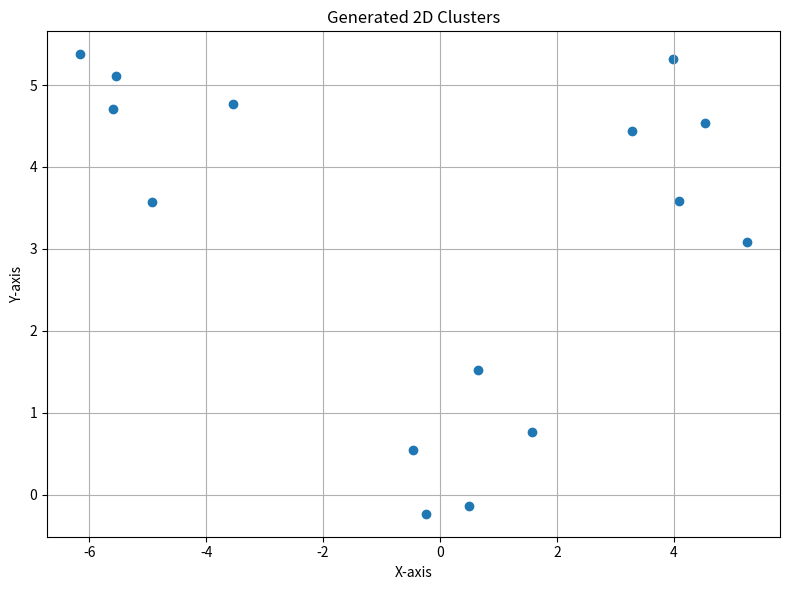
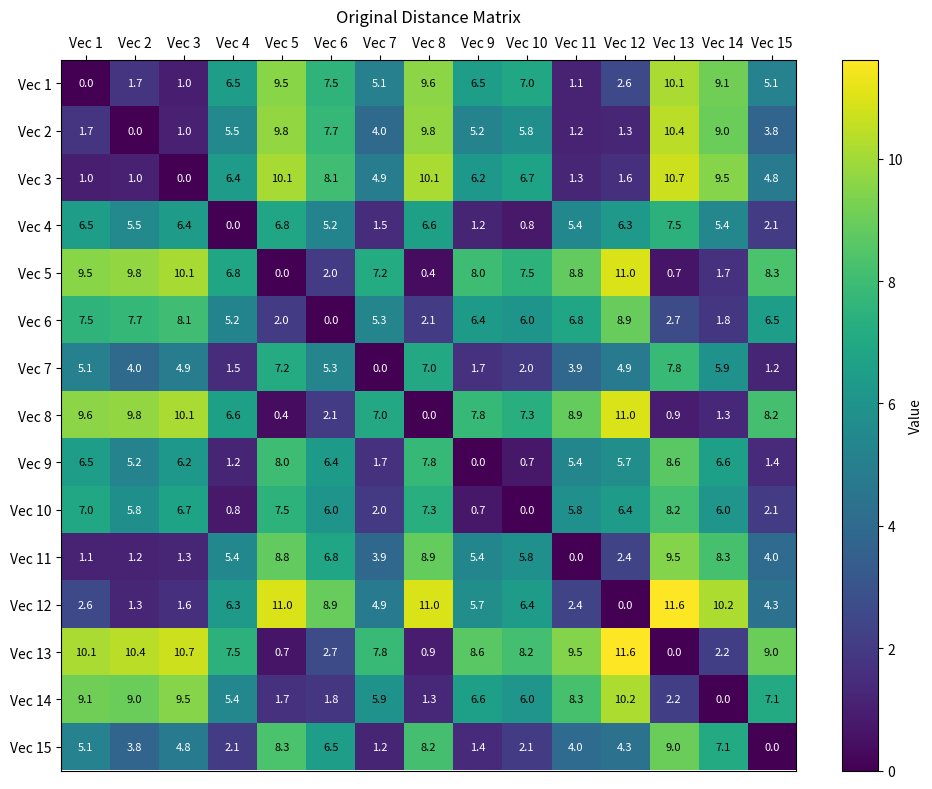
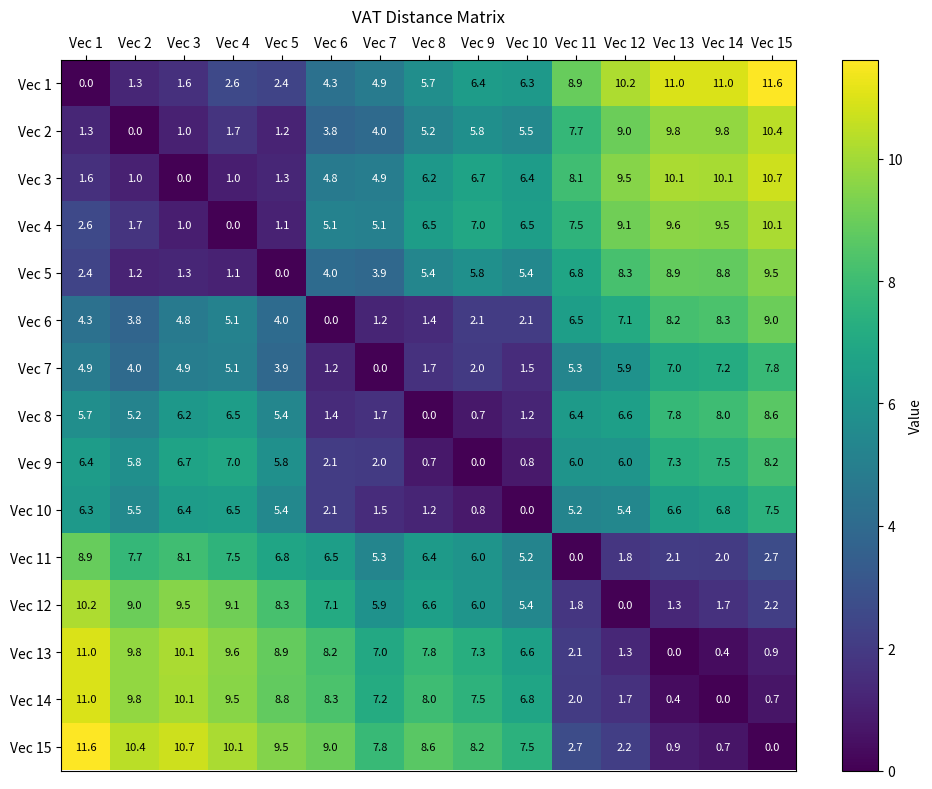
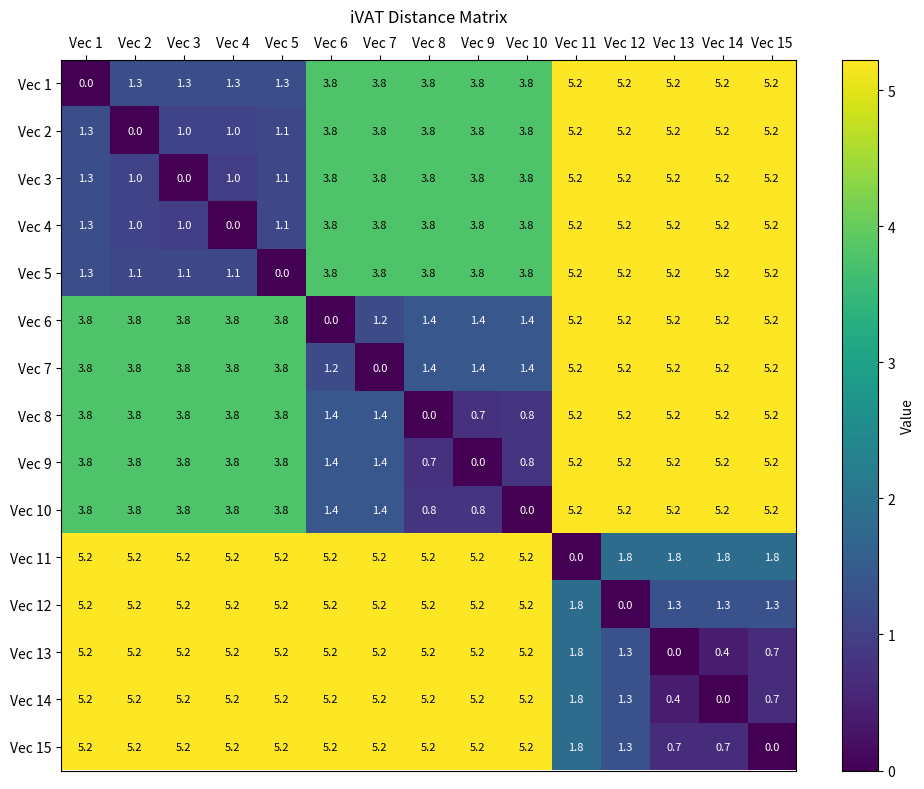

Write the Python code that produced these figures, in order.
# imports

import numpy as np
import matplotlib.pyplot as plt
from scipy.spatial.distance import euclidean

# def compute_distance_matrix


def compute_distance_matrix(matrix, distance_func):
    """
    Computes a distance matrix for the given matrix using a specified distance function.

    Parameters:
    - matrix (2D array): Input matrix (shape = (m, n)), where each row represents a vector.
    - distance_func (function): A function that computes the distance between two vectors.

    Returns:
    - distance_matrix (2D array): Distance matrix (shape = (m, m)).
    """
    m = matrix.shape[0]  # Number of rows (vectors)
    distance_matrix = np.zeros((m, m))  # Initialize distance matrix

    for i in range(m):
        for j in range(i + 1, m):
            distance = distance_func(matrix[i, :], matrix[j, :])  # Apply distance function
            distance_matrix[i, j] = distance
            distance_matrix[j, i] = distance  # Symmetric matrix

    return distance_matrix

# def visualize_2d_vectors


def visualize_2d_vectors(matrix, title="2D Vector Visualization", figure_size=(8, 6)):
    """
    Plots a scatter plot of a 2D matrix where each row is a vector.

    Parameters:
    - matrix (2D array): The data matrix (shape = (m, 2)), where each row is a 2D vector.
    - title (str, optional): Title of the plot. Defaults to "2D Vector Visualization".
    - figure_size (tuple, optional): Figure size. Defaults to (8, 6).

    Returns:
    - None
    """

    plt.figure(figsize=figure_size)
    plt.scatter(matrix[:, 0], matrix[:, 1])

    plt.xlabel("X-axis")
    plt.ylabel("Y-axis")
    plt.title(title)
    plt.grid(True)
    plt.tight_layout()
    plt.show()

# def vat_reorder


def vat_reorder(distance_matrix):
    """
    Reorders a given distance matrix using the VAT method.

    Parameters:
    - distance_matrix (2D ndarray): Pairwise distance matrix.

    Returns:
    - vat_matrix (2D ndarray): Reordered distance matrix for cluster visualization.
    - reorder (list): The reordering of indices applied to the distance matrix.
    """
    n = distance_matrix.shape[0]

    # Step 1: Find the most dissimilar pair (farthest apart)
    i, j = np.unravel_index(np.argmax(distance_matrix, axis=None), distance_matrix.shape)

    # Step 2: Start with one of the most distant points
    reorder = [i]
    remaining = set(range(n)) - {i}  # Remaining points to process

    # Step 3: Iteratively find the next closest point to any selected point
    while remaining:
        next_index = min(remaining, key=lambda x: min(distance_matrix[x, p] for p in reorder))
        reorder.append(next_index)
        remaining.remove(next_index)

    # Step 4: Apply the reordering to the distance matrix
    vat_matrix = distance_matrix[np.ix_(reorder, reorder)]

    return vat_matrix, reorder

# def iVAT_transform


def iVAT_transform(vat_matrix):
    """
    Compute the iVAT distance transform (path-based distances) from a VAT-reordered matrix.

    The input vat_matrix should already be reordered via VAT, meaning its rows and columns
    follow a minimum spanning tree-like sequence. This function replaces each direct distance
    with the “bottleneck” distance along the MST path—i.e., the maximum edge on that path.

    Algorithm steps:
    For each new row r (1..N-1):
        - Find j < r that yields the minimum distance in vat_matrix[r, :r].
          (This j is the MST edge that would connect r to the existing tree.)
        - Set iVat[r, j] to that distance (symmetric as well).
        - For each c < r, c != j:
          iVat[r, c] = max( vat_matrix[r, j], iVat[j, c] )
          (The path from r to c goes through j, so the cost is the maximum of
          the r->j edge and the already computed j->c path.)

    Parameters
    ----------
    vat_matrix : ndarray of shape (N, N)
        The VAT-reordered distance matrix, typically symmetrical and
        with zeros on the diagonal.

    Returns
    -------
    ivat_matrix : ndarray of shape (N, N)
        The iVAT-transformed distance matrix in the same VAT ordering.
    """
    N = vat_matrix.shape[0]
    ivat_matrix = np.zeros_like(vat_matrix)

    for r in range(1, N):
        # Find the closest connection j for row r among previously processed rows
        j = np.argmin(vat_matrix[r, :r])

        # Direct MST edge between r and j
        ivat_matrix[r, j] = vat_matrix[r, j]
        ivat_matrix[j, r] = ivat_matrix[r, j]

        # Update path-based distances to all other previous vertices c
        for c in range(r):
            if c != j:
                # Bottleneck distance: the worst edge on the path r->j->c
                ivat_matrix[r, c] = max(vat_matrix[r, j], ivat_matrix[j, c])
                ivat_matrix[c, r] = ivat_matrix[r, c]

    return ivat_matrix

# def visualize_vat_reordering


def visualize_matrix(
    matrix,
    labels=None,
    title="Matrix",
    cmap="viridis",
    fontsize=10,
    colorbar_min=None,
    colorbar_max=None,
    figure_size=(8, 6),
):
    """
    Plots a given matrix as a heatmap with cell values and x-axis labels on top.

    Parameters:
    - matrix (2D array): The matrix to visualize (shape = (n, n)).
    - labels (array-like, optional): Labels for the rows and columns (should be a list). Defaults to None.
    - title (str, optional): Title of the plot. Defaults to "Matrix".
    - cmap (str, optional): Colormap for the heatmap. Defaults to "viridis".
    - fontsize (int, optional): Font size for text in the plot. Defaults to 10.
    - colorbar_min (float, optional): Minimum value for the color scale. Defaults to None (auto).
    - colorbar_max (float, optional): Maximum value for the color scale. Defaults to None (auto).
    - figure_size (tuple, optional): Figure size. Defaults to (8, 6).

    Returns:
    - None
    """

    plt.figure(figsize=figure_size)
    ax = plt.gca()  # Get current axis

    # Define color range limits
    vmin = colorbar_min if colorbar_min is not None else np.min(matrix)
    vmax = colorbar_max if colorbar_max is not None else np.max(matrix)

    # Plot heatmap with custom color range
    img = plt.imshow(matrix, cmap=cmap, aspect="auto", vmin=vmin, vmax=vmax)
    cbar = plt.colorbar(img)
    cbar.set_label("Value", fontsize=fontsize)

    # Ensure labels are a list of strings
    if labels is not None and len(labels) > 0:
        labels = [str(label) for label in labels]  # Convert to strings if needed
        ax.set_xticks(np.arange(len(labels)))
        ax.set_xticklabels(labels, fontsize=fontsize)
        ax.set_yticks(np.arange(len(labels)))
        ax.set_yticklabels(labels, fontsize=fontsize)
    else:
        n = matrix.shape[0]
        ax.set_xticks(np.arange(n))
        ax.set_xticklabels([f"Row {i + 1}" for i in range(n)], fontsize=fontsize)
        ax.set_yticks(np.arange(n))
        ax.set_yticklabels([f"Column {i + 1}" for i in range(n)], fontsize=fontsize)

    # Move x-axis labels to the top
    ax.xaxis.set_label_position("top")
    ax.xaxis.tick_top()

    # Add cell values
    for i in range(matrix.shape[0]):
        for j in range(matrix.shape[1]):
            plt.text(
                j,
                i,
                f"{matrix[i, j]:.1f}",
                ha="center",
                va="center",
                fontsize=fontsize - 2,
                color="black" if matrix[i, j] > (vmax / 2) else "white",
            )

    # Set title
    plt.title(title, fontsize=fontsize + 2, pad=10)
    plt.tight_layout()
    plt.show()

# --------------------------------------------------------------------------------------------------
# Generate and visualize 15 vectors from 3 clusters
# --------------------------------------------------------------------------------------------------
np.random.seed(42)  # For reproducibility

m, n = 15, 2  # 15 vectors, each with 2 dimensions
num_clusters = 3
cluster_sizes = [m // num_clusters] * num_clusters  # Equal distribution of points
centers = np.array([[0, 0], [5, 5], [-5, 5]])  # Define cluster centers

# Generate points around each cluster center
data_matrix = np.vstack(
    [centers[i] + np.random.randn(cluster_sizes[i], n) for i in range(num_clusters)]
)
np.random.shuffle(data_matrix)

# Generate random cluster labels for visualization (optional)
cluster_labels = np.repeat(
    np.arange(num_clusters), cluster_sizes[0]
)  # 0, 0, ..., 1, 1, ..., 2, 2, ...

# Call the function
visualize_2d_vectors(data_matrix, title="Generated 2D Clusters")

# --------------------------------------------------------------------------------------------------
# Compute and visualize distance matrix
# --------------------------------------------------------------------------------------------------
distance_matrix = compute_distance_matrix(
    data_matrix, euclidean
)  # Calculate distance(dissimilarity) using Euclidean distance

visualize_matrix(
    distance_matrix,
    labels=["Vec " + str(i + 1) for i in range(m)],
    title="Original Distance Matrix",
    figure_size=(10, 8),
)

# --------------------------------------------------------------------------------------------------
# Compute and visualize VAT-transformed distance matrix
# --------------------------------------------------------------------------------------------------
vat_distance_matrix, reorder = vat_reorder(distance_matrix)

visualize_matrix(
    vat_distance_matrix,
    labels=["Vec " + str(i + 1) for i in range(m)],
    title="VAT Distance Matrix",
    figure_size=(10, 8),
)

# --------------------------------------------------------------------------------------------------
# Compute and visualize iVAT-transformed distance matrix
# --------------------------------------------------------------------------------------------------
iVAT_distance_matrix = iVAT_transform(vat_distance_matrix)

visualize_matrix(
    iVAT_distance_matrix,
    labels=["Vec " + str(i + 1) for i in range(m)],
    title="iVAT Distance Matrix",
    figure_size=(10, 8),
)
